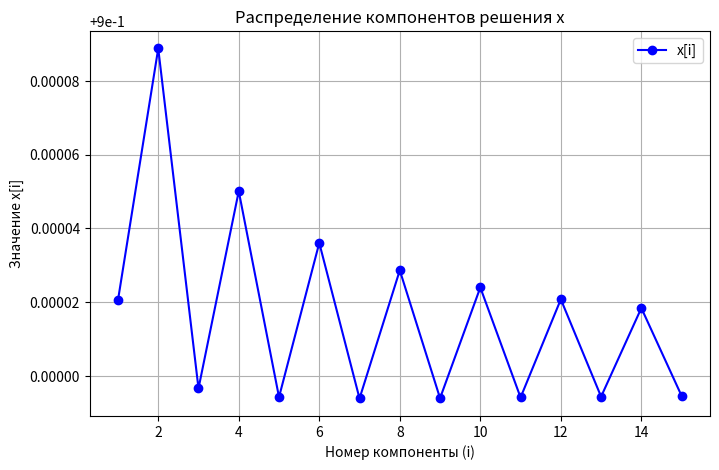

Generate this figure with matplotlib:
import numpy as np
import time
import matplotlib.pyplot as plt
# ============================================================================
# ПАРАМЕТРЫ ЗАДАЧИ
# ============================================================================
n = 15  # размерность системы (n = 5 ÷ 20)
p = 2  # параметр p (p = 1 ÷ 4)
q = 3  # параметр q (q = 1 ÷ 4)
r = 0.5  # параметр r (r = 0.1 ÷ 1.2)
t = 0.8  # параметр t (t = 0.1 ÷ 1.2)

print("=" * 80)
print("РЕШЕНИЕ СИСТЕМЫ ЛИНЕЙНЫХ АЛГЕБРАИЧЕСКИХ УРАВНЕНИЙ")
print("=" * 80)
print(f"\nПараметры задачи:")
print(f"  n = {n}")
print(f"  p = {p}, q = {q}")
print(f"  r = {r}, t = {t}\n")

# ============================================================================
# ФОРМИРОВАНИЕ МАТРИЦЫ A
# ============================================================================
A = np.zeros((n, n))

# Диагональные элементы: a_ii = 10*i^(p/2)
for i in range(n):
    i_actual = i + 1  # индексы начинаются с 1
    A[i, i] = 10 * (i_actual ** (p / 2))

# Внедиагональные элементы: a_ij = ±10^(-3)*(i/j)^(1/q) при i ≠ j
for i in range(n):
    for j in range(n):
        if i != j:
            i_actual = i + 1
            j_actual = j + 1
            # Чередование знаков
            sign = 1 if (i + j) % 2 == 0 else -1
            A[i, j] = sign * (10 ** (-3)) * ((i_actual / j_actual) ** (1 / q))

print("Матрица A (размер {}×{})".format(n, n))
print("Первые 5×5 элементов:")
print(A[:5, :5])
print()

# ============================================================================
# ФОРМИРОВАНИЕ ВЕКТОРА ПРАВОЙ ЧАСТИ b
# ============================================================================
b = np.zeros(n)
for i in range(n):
    i_actual = i + 1
    b[i] = 9 * (i_actual ** (p / 2))

print("Вектор правой части b:")
print("Первые 10 элементов:", b[:min(10, n)])
print()

# ============================================================================
# РЕШЕНИЕ СИСТЕМЫ
# ============================================================================
print("-" * 80)
print("РЕШЕНИЕ МЕТОДОМ LU-РАЗЛОЖЕНИЯ")
print("-" * 80)

start = time.time()
x = np.linalg.solve(A, b)
solve_time = time.time() - start

print(f"Время решения: {solve_time:.6f} сек\n")
print("Решение x:")
for i, xi in enumerate(x):
    print(f"x[{i + 1:2d}] = {xi:.10f}")
print()

# ============================================================================
# ПРОВЕРКА РЕШЕНИЯ
# ============================================================================
print("-" * 80)
print("ПРОВЕРКА РЕШЕНИЯ")
print("-" * 80)

b_check = A @ x
residual = np.linalg.norm(b - b_check)
relative_error = residual / np.linalg.norm(b)

print(f"Невязка ||Ax - b|| = {residual:.6e}")
print(f"Относительная погрешность = {relative_error:.6e}")
print()

# Проверка поэлементно (первые 10 элементов)
print("Проверка Ax = b (первые 10 элементов):")
print(f"{'i':<4} {'b[i]':<15} {'(Ax)[i]':<15} {'Разность':<15}")
print("-" * 50)
for i in range(min(10, n)):
    diff = abs(b[i] - b_check[i])
    print(f"{i + 1:<4} {b[i]:<15.6f} {b_check[i]:<15.6f} {diff:<15.2e}")
print()

# ============================================================================
# АНАЛИЗ СВОЙСТВ МАТРИЦЫ
# ============================================================================
print("-" * 80)
print("АНАЛИЗ СВОЙСТВ МАТРИЦЫ")
print("-" * 80)

det_A = np.linalg.det(A)
cond_A = np.linalg.cond(A)
norm_A = np.linalg.norm(A)
eigenvalues = np.linalg.eigvals(A)

print(f"Определитель det(A) = {det_A:.6e}")
print(f"Число обусловленности cond(A) = {cond_A:.6e}")
print(f"Норма Фробениуса ||A|| = {norm_A:.6e}")
print(f"Ранг матрицы = {np.linalg.matrix_rank(A)}")
print(f"\nСобственные значения (первые 5):")
for i, ev in enumerate(eigenvalues[:5]):
    print(f"  λ[{i + 1}] = {ev:.6f}")
print(f"\nМинимальное |λ| = {np.min(np.abs(eigenvalues)):.6e}")
print(f"Максимальное |λ| = {np.max(np.abs(eigenvalues)):.6e}")
print()

# ============================================================================
# РЕШЕНИЕ ДЛЯ РАЗЛИЧНЫХ РАЗМЕРНОСТЕЙ
# ============================================================================
print("=" * 80)
print("РЕШЕНИЕ ДЛЯ РАЗЛИЧНЫХ РАЗМЕРНОСТЕЙ")
print("=" * 80)
print()

n_values = [5, 10, 15, 20]
print(f"{'n':<5} {'Время (с)':<12} {'Невязка':<15} {'Число обусл.':<15} {'||x||':<12}")
print("-" * 70)

for n_test in n_values:
    # Формируем матрицу
    A_test = np.zeros((n_test, n_test))
    for i in range(n_test):
        i_actual = i + 1
        A_test[i, i] = 10 * (i_actual ** (p / 2))

    for i in range(n_test):
        for j in range(n_test):
            if i != j:
                i_actual = i + 1
                j_actual = j + 1
                sign = 1 if (i + j) % 2 == 0 else -1
                A_test[i, j] = sign * (10 ** (-3)) * ((i_actual / j_actual) ** (1 / q))

    # Формируем вектор b
    b_test = np.zeros(n_test)
    for i in range(n_test):
        i_actual = i + 1
        b_test[i] = 9 * (i_actual ** (p / 2))

    # Решаем
    start = time.time()
    x_test = np.linalg.solve(A_test, b_test)
    time_solve = time.time() - start

    # Анализ
    residual_test = np.linalg.norm(A_test @ x_test - b_test)
    cond_test = np.linalg.cond(A_test)
    norm_x = np.linalg.norm(x_test)

    print(f"{n_test:<5} {time_solve:<12.6f} {residual_test:<15.2e} {cond_test:<15.2e} {norm_x:<12.6f}")

print()
print("=" * 80)
print("РЕШЕНИЕ ЗАВЕРШЕНО")
print("=" * 80)
plt.figure(figsize=(8, 5))
plt.plot(np.arange(1, n + 1), x, marker='o', linestyle='-', color='blue', label='x[i]')
plt.xlabel('Номер компоненты (i)')
plt.ylabel('Значение x[i]')
plt.title('Распределение компонентов решения x')
plt.grid(True)
plt.legend()
plt.show()
